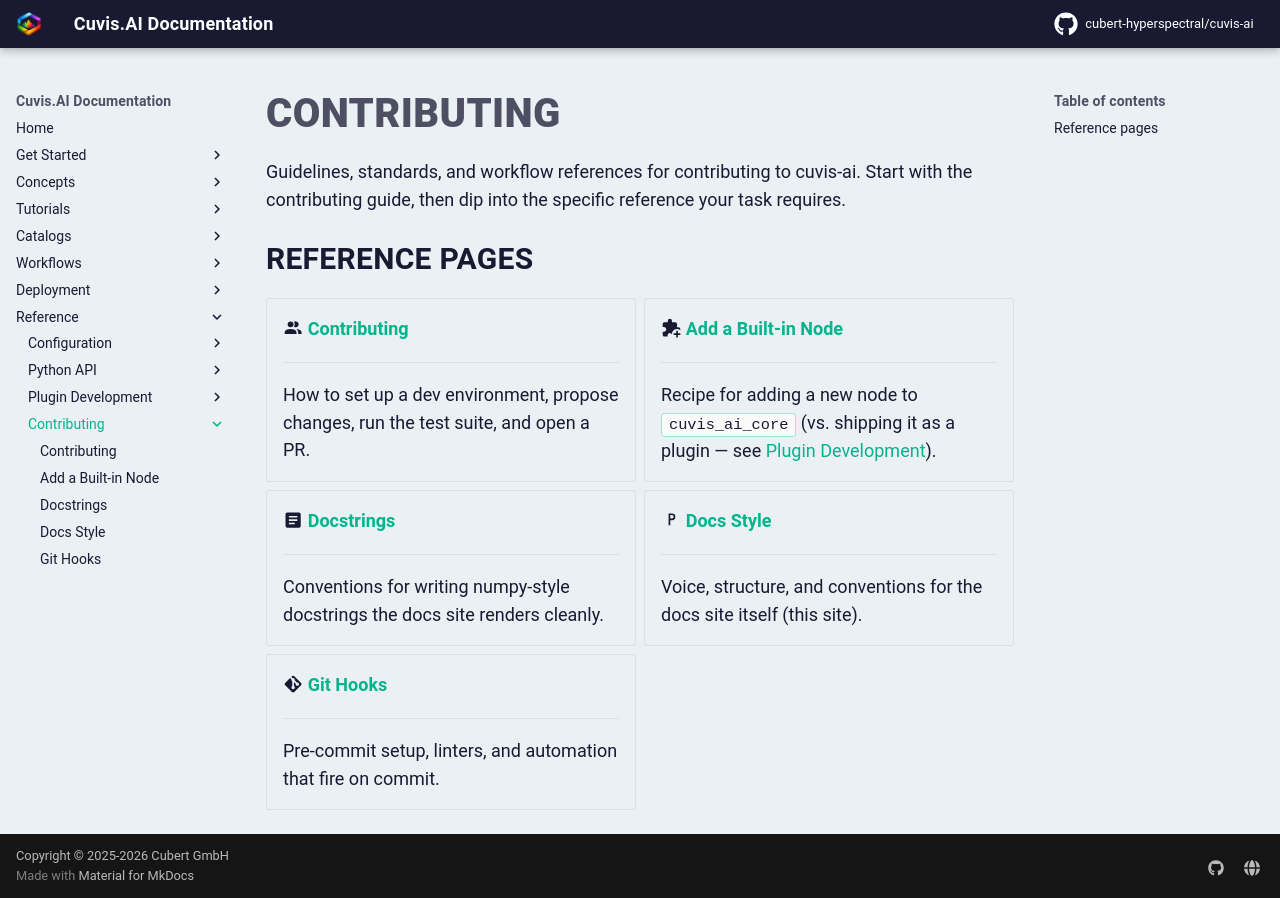

repository: cubert-hyperspectral/cuvis-ai · page: 0.21.0/reference/contributing/index.html · generator: mkdocs

# Contributing

Guidelines, standards, and workflow references for contributing to
cuvis-ai. Start with the contributing guide, then dip into the
specific reference your task requires.

## Reference pages

<div class="grid cards" markdown>

-   :material-account-multiple: **[Contributing](contributing.md)**

    ---

    How to set up a dev environment, propose changes, run the test suite, and open a PR.

-   :material-puzzle-plus: **[Add a Built-in Node](add-builtin-node.md)**

    ---

    Recipe for adding a new node to `cuvis_ai_core` (vs. shipping it as a plugin — see [Plugin Development](../plugin-development/overview.md)).

-   :material-text-box: **[Docstrings](docstrings.md)**

    ---

    Conventions for writing numpy-style docstrings the docs site renders cleanly.

-   :material-format-paragraph: **[Docs Style](docs-style.md)**

    ---

    Voice, structure, and conventions for the docs site itself (this site).

-   :material-git: **[Git Hooks](git-hooks.md)**

    ---

    Pre-commit setup, linters, and automation that fire on commit.

</div>
